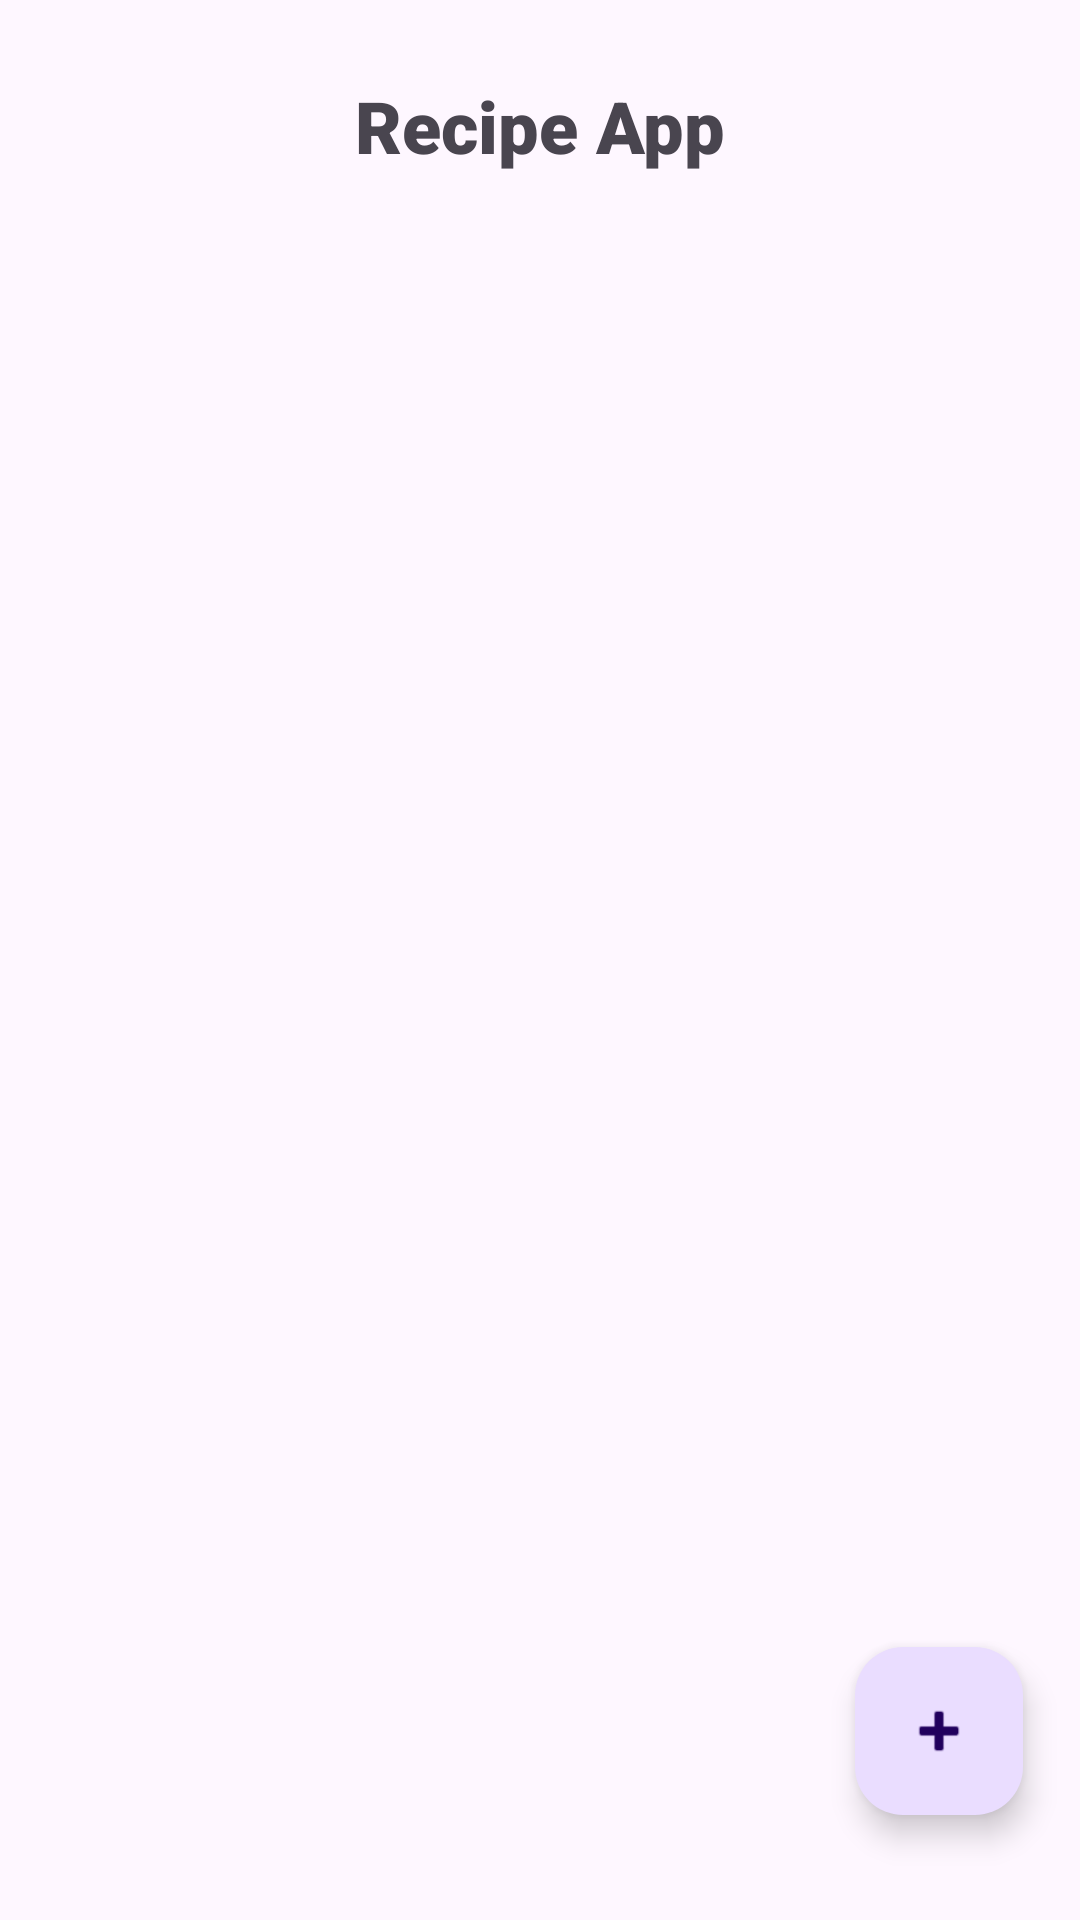

Write the Android layout XML for this screen, with the resource values it uses.
<!-- AndroidManifest.xml: application theme Theme.LabWork_8 -->
<!-- res/layout/activity_main.xml -->
<?xml version="1.0" encoding="utf-8"?>
<androidx.constraintlayout.widget.ConstraintLayout xmlns:android="http://schemas.android.com/apk/res/android"
    xmlns:app="http://schemas.android.com/apk/res-auto"
    xmlns:tools="http://schemas.android.com/tools"
    android:id="@+id/main"
    android:layout_width="match_parent"
    android:layout_height="match_parent"
    tools:context=".MainActivity">

    <androidx.recyclerview.widget.RecyclerView
        android:id="@+id/listItem"
        android:layout_width="368dp"
        android:layout_height="520dp"
        app:layout_constraintBottom_toBottomOf="parent"
        app:layout_constraintEnd_toEndOf="parent"
        app:layout_constraintHorizontal_bias="0.488"
        app:layout_constraintStart_toStartOf="parent"
        app:layout_constraintTop_toTopOf="parent"
        app:layout_constraintVertical_bias="0.431" />

    <TextView
        android:id="@+id/textView"
        android:layout_width="wrap_content"
        android:layout_height="wrap_content"
        android:fontFamily="sans-serif-black"
        android:text="@string/header"
        android:textSize="24sp"
        app:layout_constraintBottom_toBottomOf="parent"
        app:layout_constraintEnd_toEndOf="parent"
        app:layout_constraintStart_toStartOf="parent"
        app:layout_constraintTop_toTopOf="parent"
        app:layout_constraintVertical_bias="0.042" />

    <com.google.android.material.floatingactionbutton.FloatingActionButton
        android:id="@+id/addBtn"
        android:layout_width="wrap_content"
        android:layout_height="wrap_content"
        android:clickable="true"
        android:onClick="addBtn"
        app:layout_constraintBottom_toBottomOf="parent"
        app:layout_constraintEnd_toEndOf="parent"
        app:layout_constraintHorizontal_bias="0.938"
        app:layout_constraintStart_toStartOf="parent"
        app:layout_constraintTop_toTopOf="parent"
        app:layout_constraintVertical_bias="0.94"
        app:srcCompat="@android:drawable/ic_input_add" />
</androidx.constraintlayout.widget.ConstraintLayout>
<!-- resources referenced by this layout -->
<resources>
  <string name="header">Recipe App</string>
  <style name="Theme.LabWork_8" parent="Base.Theme.LabWork_8" />
  <style name="Base.Theme.LabWork_8" parent="Theme.Material3.DayNight.NoActionBar">
          
          
      </style>
</resources>
